Run: headless pygame with SDL's dummy video driver; simulated clock (each Clock.tick advances the game by its frame time, no real sleeping); random seed 0; keys injected as events and as key.get_pressed() state; mouse plan: one left click at the window centre at the start of phase 2, then a move to the lower-right quarter at the start of phase 3.
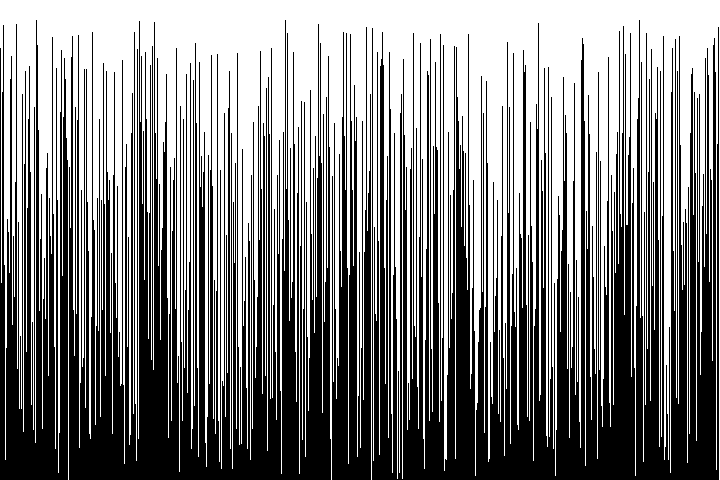
Frame 1 of 4 · flips 1–60 · no input
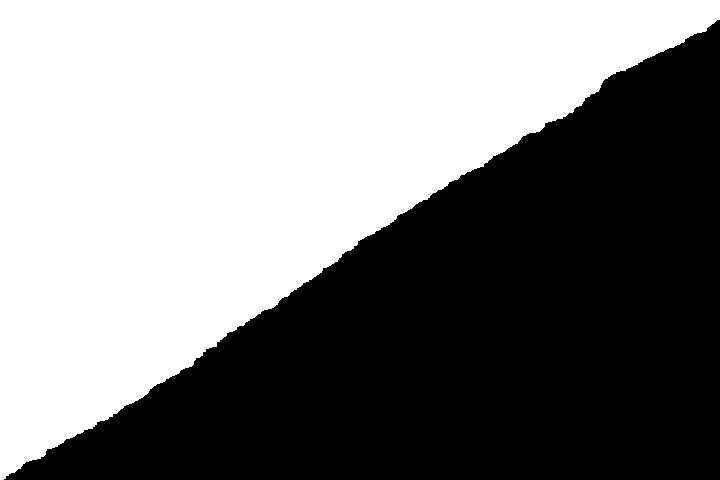
Frame 2 of 4 · flips 61–180 · clicked the window centre · tapped SPACE, RETURN · held RIGHT (→), D
Frame 3 of 4 · flips 181–300 · moved the mouse to the lower-right quarter · held DOWN (↓), S · screen unchanged from frame 2, image omitted
Frame 4 of 4 · flips 301–420 · held LEFT (←), A, UP (↑), W · screen unchanged from frame 3, image omitted

The pygame program that drew these frames:

import pygame
import random
import threading

pygame.init()
WIDTH = 720
HEIGHT = 480
screen = pygame.display.set_mode((WIDTH, HEIGHT))
pygame.display.set_caption("Quick Sort")


def quick_sort(array: list, low: int, high: int) -> None:
    """Quick sorts the array."""
    # This algorithm picks the last item as pivot, and partitions around it.
    if low < high:
        # Pick the last item as pivot, place it at the correct spot
        # And place all smaller to its left, and all greater to its right
        i = low - 1  # index of smaller element
        pivot = array[high]
        for j in range(low, high):
            # If current element is smaller than the pivot
            if array[j] < pivot:
                pygame.time.delay(1)
                # Increment index of smaller element
                i += 1
                array[i], array[j] = array[j], array[i]
        array[i + 1], array[high] = array[high], array[i + 1]
        partition_index = i + 1

        # Separately sort elements before and after partition
        quick_sort(array, low, partition_index - 1)
        quick_sort(array, partition_index + 1, high)


def draw(array: list) -> None:
    """Projects the array on the screen. The index is x, and the value is y."""
    n = len(array)
    for i in range(0, n):
        pygame.draw.line(screen, (0, 0, 0), (i, HEIGHT), (i, HEIGHT - array[i]), 1)


array = []
for i in range(WIDTH):
    array.append(random.randint(0, HEIGHT - 20))

running = True
while running:
    screen.fill((255, 255, 255))

    for event in pygame.event.get():
        if event.type == pygame.QUIT:
            running = False
        if event.type == pygame.MOUSEBUTTONDOWN or event.type == pygame.KEYDOWN and event.key == pygame.K_RETURN:
            # Start sorting on mouse button click or enter
            threading.Thread(target=quick_sort, args=[array, 0, len(array) - 1]).start()
    draw(array)
    pygame.display.update()
